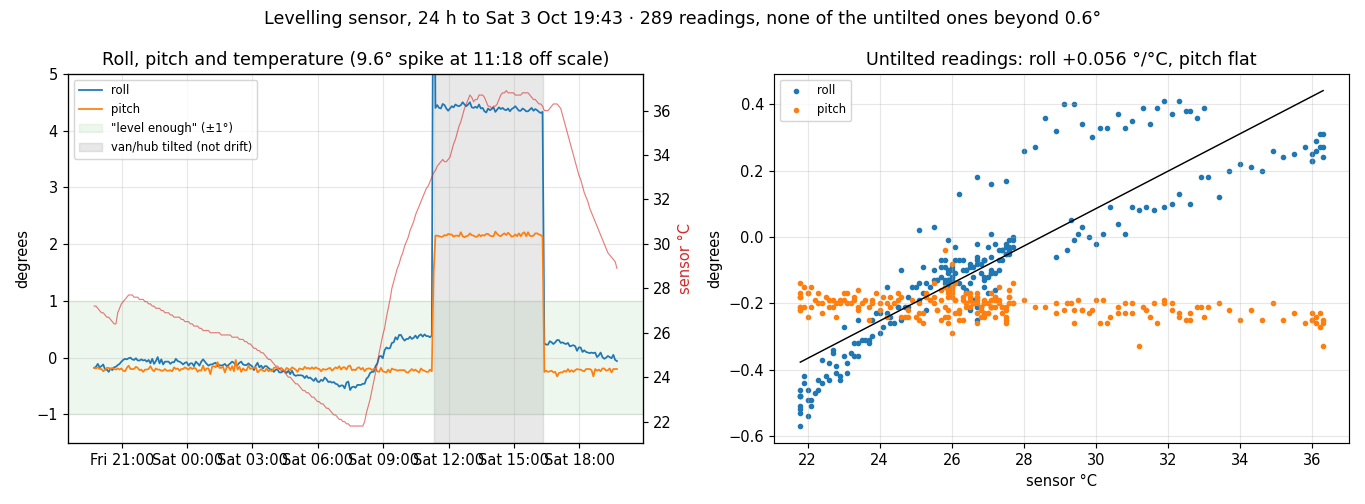

Values plotted in this chart, from the file beside it:
t, temp_c, roll, pitch, raw_roll, raw_pitch, ax, ay, az
1790966635, 27.2, -0.180, -0.180, 85.88, -0.290, 0.0050, 1.009, 0.0720
1790966935, 27.2, -0.160, -0.190, 85.9, -0.310, 0.0050, 1.009, 0.0720
1790967235, 27.1, -0.110, -0.170, 85.96, -0.290, 0.0050, 1.01, 0.0710
1790967535, 27.0, -0.170, -0.200, 85.89, -0.310, 0.0060, 1.009, 0.0720
1790967835, 26.9, -0.150, -0.200, 85.91, -0.310, 0.0060, 1.01, 0.0720
1790968135, 26.9, -0.120, -0.240, 85.94, -0.350, 0.0060, 1.01, 0.0710
1790968435, 26.8, -0.210, -0.210, 85.85, -0.320, 0.0060, 1.009, 0.0730
1790968735, 26.7, -0.210, -0.180, 85.86, -0.290, 0.0050, 1.01, 0.0730
1790969035, 26.7, -0.250, -0.180, 85.81, -0.300, 0.0050, 1.01, 0.0740
1790969335, 26.6, -0.190, -0.200, 85.87, -0.310, 0.0060, 1.01, 0.0730
1790969635, 26.5, -0.220, -0.180, 85.85, -0.290, 0.0050, 1.011, 0.0730
1790969935, 26.4, -0.170, -0.200, 85.89, -0.310, 0.0050, 1.01, 0.0720
1790970235, 26.4, -0.160, -0.210, 85.91, -0.320, 0.0060, 1.01, 0.0720
1790970535, 26.9, -0.130, -0.190, 85.93, -0.300, 0.0050, 1.01, 0.0720
1790970835, 27.1, -0.110, -0.210, 85.96, -0.320, 0.0060, 1.009, 0.0710
1790971135, 27.3, -0.070, -0.190, 85.99, -0.300, 0.0050, 1.01, 0.0710
1790971435, 27.4, -0.040, -0.230, 86.02, -0.340, 0.0060, 1.009, 0.0700
1790971735, 27.5, -0.020, -0.240, 86.04, -0.350, 0.0060, 1.009, 0.0700
1790972035, 27.6, -0.030, -0.180, 86.04, -0.290, 0.0050, 1.009, 0.0700
1790972335, 27.7, -0.010, -0.140, 86.05, -0.260, 0.0050, 1.009, 0.0690
1790972635, 27.7, -0.000, -0.200, 86.06, -0.310, 0.0050, 1.009, 0.0690
1790972935, 27.7, -0.030, -0.200, 86.03, -0.320, 0.0060, 1.009, 0.0700
1790973235, 27.6, -0.040, -0.200, 86.02, -0.310, 0.0060, 1.009, 0.0700
1790973535, 27.6, -0.010, -0.160, 86.06, -0.270, 0.0050, 1.009, 0.0690
1790973835, 27.6, -0.050, -0.180, 86.02, -0.290, 0.0050, 1.009, 0.0700
1790974135, 27.5, -0.050, -0.220, 86.01, -0.330, 0.0060, 1.009, 0.0700
1790974435, 27.5, -0.030, -0.210, 86.03, -0.320, 0.0060, 1.009, 0.0700
1790974735, 27.5, -0.050, -0.250, 86.01, -0.370, 0.0060, 1.008, 0.0700
1790975035, 27.4, -0.040, -0.210, 86.02, -0.320, 0.0060, 1.01, 0.0700
1790975335, 27.4, -0.070, -0.210, 85.99, -0.330, 0.0060, 1.009, 0.0700
1790975635, 27.3, -0.040, -0.200, 86.02, -0.310, 0.0050, 1.008, 0.0700
1790975935, 27.3, -0.100, -0.150, 85.97, -0.260, 0.0050, 1.009, 0.0710
1790976235, 27.2, -0.020, -0.210, 86.04, -0.320, 0.0060, 1.009, 0.0700
1790976535, 27.2, -0.110, -0.240, 85.95, -0.350, 0.0060, 1.009, 0.0710
1790976835, 27.1, -0.060, -0.190, 86.01, -0.310, 0.0050, 1.01, 0.0700
1790977135, 27.1, 0.010, -0.210, 86.07, -0.320, 0.0060, 1.01, 0.0690
1790977435, 27.1, -0.100, -0.210, 85.96, -0.320, 0.0060, 1.01, 0.0710
1790977735, 27.0, -0.030, -0.230, 86.03, -0.350, 0.0060, 1.009, 0.0700
1790978035, 27.0, -0.120, -0.230, 85.94, -0.340, 0.0060, 1.011, 0.0710
1790978335, 26.9, -0.070, -0.200, 85.99, -0.320, 0.0060, 1.009, 0.0710
1790978635, 26.9, -0.070, -0.230, 85.99, -0.340, 0.0060, 1.009, 0.0700
1790978935, 26.9, -0.070, -0.230, 85.99, -0.350, 0.0060, 1.01, 0.0700
1790979235, 26.8, -0.110, -0.220, 85.95, -0.330, 0.0060, 1.009, 0.0710
1790979535, 26.8, -0.080, -0.240, 85.98, -0.360, 0.0060, 1.01, 0.0710
1790979835, 26.7, -0.080, -0.170, 85.99, -0.290, 0.0050, 1.01, 0.0710
1790980135, 26.7, -0.020, -0.200, 86.04, -0.320, 0.0060, 1.01, 0.0700
1790980435, 26.7, -0.060, -0.190, 86, -0.310, 0.0050, 1.011, 0.0700
1790980735, 26.7, -0.070, -0.230, 85.99, -0.340, 0.0060, 1.01, 0.0710
1790981035, 26.6, -0.090, -0.200, 85.97, -0.310, 0.0050, 1.009, 0.0710
1790981335, 26.6, -0.120, -0.200, 85.95, -0.310, 0.0060, 1.01, 0.0710
1790981635, 26.5, -0.090, -0.170, 85.97, -0.290, 0.0050, 1.011, 0.0710
1790981935, 26.5, -0.080, -0.190, 85.99, -0.310, 0.0050, 1.009, 0.0710
1790982235, 26.5, -0.140, -0.210, 85.92, -0.320, 0.0060, 1.01, 0.0720
1790982535, 26.4, -0.100, -0.170, 85.97, -0.280, 0.0050, 1.01, 0.0710
1790982835, 26.4, -0.100, -0.200, 85.96, -0.310, 0.0050, 1.011, 0.0710
1790983135, 26.3, -0.150, -0.180, 85.92, -0.290, 0.0050, 1.011, 0.0720
1790983435, 26.3, -0.070, -0.190, 85.99, -0.310, 0.0050, 1.01, 0.0710
1790983735, 26.3, -0.100, -0.250, 85.96, -0.370, 0.0060, 1.01, 0.0710
1790984035, 26.2, -0.140, -0.220, 85.93, -0.330, 0.0060, 1.01, 0.0720
1790984335, 26.2, -0.070, -0.230, 85.99, -0.350, 0.0060, 1.011, 0.0710
... 229 more rows
